Run: headless pygame with SDL's dummy video driver; simulated clock (each Clock.tick advances the game by its frame time, no real sleeping); random seed 0; keys injected as events and as key.get_pressed() state; no mouse input.
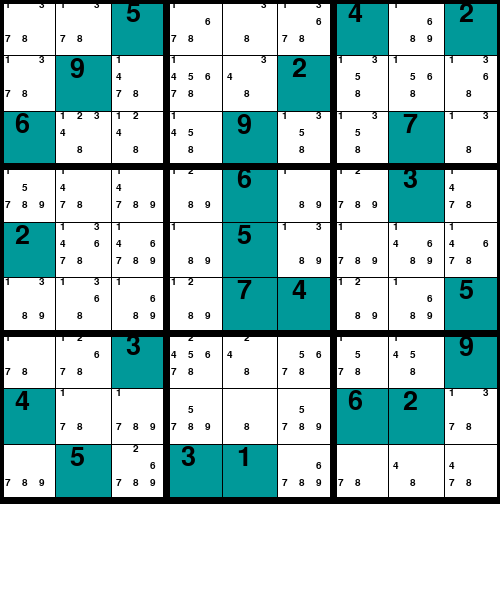
Frame 1 of 4 · flips 1–60 · no input
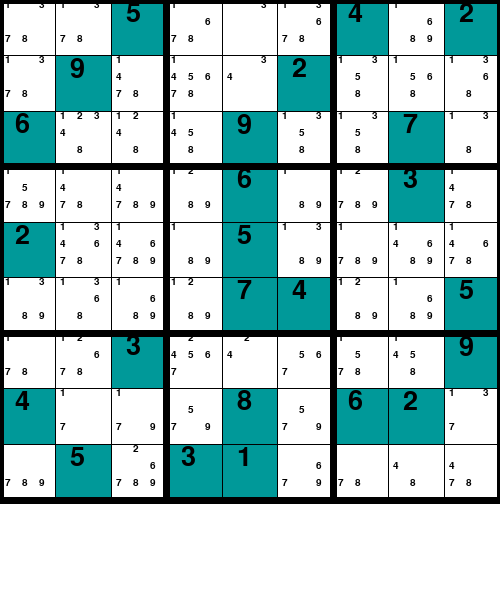
Frame 2 of 4 · flips 61–180 · tapped SPACE, RETURN · held RIGHT (→), D
Frame 3 of 4 · flips 181–300 · held DOWN (↓), S · screen unchanged from frame 2, image omitted
Frame 4 of 4 · flips 301–420 · held LEFT (←), A, UP (↑), W · screen unchanged from frame 3, image omitted

The pygame program that drew these frames:

import pygame as pg
# https://www.geeksforgeeks.org/building-and-visualizing-sudoku-game-using-pygame/
import sys
import copy
import random as rng

screen = pg.display.set_mode([500, 600])
pg.display.set_caption('Sudoku')
pg.font.init()
font1 = pg.font.SysFont("comicsans", 40)
font2 = pg.font.SysFont("comicsans", 15)

dif = 500 / 9

# o = [0, 0, 0, 0, 0, 0, 0, 0, 0]
p = [1, 2, 3, 4, 5, 6, 7, 8, 9]
# grid = [o.copy()].copy()*9

# grid = [[0, 0, 0,  0, 0, 0,  0, 0, 0],
# 		[0, 0, 0,  0, 0, 0,  0, 0, 0],
# 		[0, 0, 0,  0, 0, 0,  0, 0, 0],

# 		[0, 0, 0,  0, 0, 0,  0, 0, 0],
# 		[0, 0, 0,  0, 0, 0,  0, 0, 0],
# 		[0, 0, 0,  0, 0, 0,  0, 0, 0],

# 		[0, 0, 0,  0, 0, 0,  0, 0, 0],
# 		[0, 0, 0,  0, 0, 0,  0, 0, 0],
# 		[0, 0, 0,  0, 0, 0,  0, 0, 0]]
# grid = [[0, 3, 0,  1, 0, 5,  0, 9, 0],
# 		[0, 0, 7,  0, 0, 0,  8, 0, 0],
# 		[0, 0, 0,  0, 6, 0,  0, 0, 0],

# 		[0, 1, 0,  2, 0, 3,  0, 5, 0],
# 		[0, 0, 0,  0, 0, 4,  0, 0, 0],
# 		[5, 0, 0,  0, 0, 0,  0, 0, 9],

# 		[0, 6, 0,  0, 9, 0,  0, 0, 0],
# 		[0, 0, 0,  0, 4, 0,  0, 2, 0],
# 		[0, 0, 3,  6, 0, 2,  0, 0, 7]]


def  randomize_grid():
	grid = [[rng.randint(1, 9) if rng.random() < 0.5 else 0 for j in range(9)] for i in range(9)]

	# Delete all illegal entrees
	for j in range(9):
		for i in range(9):
			v = grid[j][i]
			if v == 0:
				continue

			# Row rule
			for x in range(9):
				if grid[j][x] == v and x != i:
					grid[j][x] = 0

			# Column rule
			for y in range(9):
				if grid[y][i] == v and y != j:
					grid[y][i] = 0

			# Box rule
			it, jt = (i // 3, j // 3)
			for y in range(jt * 3, jt * 3 + 3):
				for x in range(it * 3, it * 3 + 3):
					if grid[y][x] == v and (y != j and x != i):
						grid[y][x] = 0

	return grid

def init():
	# Returns potentials given grid, visits to current state, empty stack, and complete state

	grid = randomize_grid()

	P = [[p.copy() for j in range(9)] for i in range(9)]

	# Replace starting cells
	for y in range(len(P)):
		for x in range(len(P[0])):
			if grid[y][x]:
				P[y][x] = grid[y][x]

	# Row rule
	for y in range(len(P)):
		rem = []
		for x in range(len(P[y])):
			k = P[y][x]
			if isinstance(k, int):
				rem.append(k)
		for x in range(len(P[y])):
			if isinstance(P[y][x], int):
				continue
			P[y][x] = [n for n in P[y][x] if n not in rem]

	# Column rule
	for x in range(len(P[0])):
		rem = []
		for y in range(len(P)):
			if isinstance(P[y][x], int):
				rem.append(P[y][x])
		for y in range(len(P)):
			if isinstance(P[y][x], int):
				continue
			P[y][x] = [n for n in P[y][x] if n not in rem]

	# Box rule
	for it in range(3):
		for jt in range(3):
			rem = []
			for y in range(jt * 3, jt * 3 + 3):
				for x in range(it * 3, it * 3 + 3):
					if isinstance(P[y][x], int):
						rem.append(P[y][x])
			for y in range(jt * 3, jt * 3 + 3):
				for x in range(it * 3, it * 3 + 3):
					if isinstance(P[y][x], int):
						continue
					P[y][x] = [n for n in P[y][x] if n not in rem]

	return P

def draw(P):
    screen.fill((255, 255, 255))
    # Draw the lines
        
    for i in range(9):
        for j in range(9):
            if isinstance(P[j][i], int):
 
                # Fill blue color in already numbered grid
                pg.draw.rect(screen, (0, 153, 153), (i * dif, j * dif, dif + 1, dif + 1))
 
                # Fill grid with default numbers specified
                text1 = font1.render(str(P[j][i]), 1, (0, 0, 0))
                screen.blit(text1, (i * dif + 15, j * dif))
            
            else:
            	# Fill grid with potential numbers
            	for p in P[j][i]:
	                txt = font2.render(str(p), 1, (0, 0, 0))
	                x = 17 * ((p % 3 + 2) % 3) + 5
	                y = 17 * (p // 3.1)
	                screen.blit(txt, (i * dif + x, j * dif + y))


    # Draw lines horizontally and vertically to form grid          
    for i in range(10):
        if i % 3 == 0 :
            thick = 7
        else:
            thick = 1
        pg.draw.line(screen, (0, 0, 0), (0, i * dif), (500, i * dif), thick)
        pg.draw.line(screen, (0, 0, 0), (i * dif, 0), (i * dif, 500), thick)
    pg.display.flip()

def find_next(P, potential_count: int = 1) -> tuple:
	# Returns coords of next cell

	for j in range(9):
		for i in range(9):
			if isinstance(P[j][i], list) and len(P[j][i]) == potential_count:
				return (i, j)
	return (-1, -1)

def is_complete(P):
	# Iterate over each cell and check type == list
	for j in range(9):
		for i in range(9):
			if isinstance(P[j][i], list):
				return False
	return True

def collapse(P, x, y):
	# Updates potential placements following the three rules
	# Returns P' or False if invalid
	v = P[y][x] 

	# Row rule
	for i in range(len(P[0])):
		if isinstance(P[y][i], int) or v not in P[y][i]:
			continue
		
		P[y][i].remove(v)
		if len(P[y][i]) == 0:
			return False

	# Column rule
	for j in range(len(P)):
		if isinstance(P[j][x], int) or v not in P[j][x]:
			continue
		
		P[j][x].remove(v)
		if len(P[j][x]) == 0:
			return False

	# Box rule
	it, jt = (x // 3, y // 3)
	for j in range(jt * 3, jt * 3 + 3):
		for i in range(it * 3, it * 3 + 3):
			if isinstance(P[j][i], int) or v not in P[j][i]:
				continue
			
			P[j][i].remove(v)
			if len(P[j][i]) == 0:
				return False
	return P

kek = 0
def solve(P):
	global kek
	# Actualize certain potentials but return if this leads to invalid grid
	P_prime = copy.deepcopy(P)
	x, y = find_next(P)
	while x != -1:
		P_prime[y][x] = P_prime[y][x][0]
		P_prime = collapse(P_prime, x, y)
		if not P_prime:
			return False

		if show:
			process_input(P_prime)

		x, y = find_next(P_prime)

	# Continue with collapsed grid
	P = P_prime

	# Determine if complete
	if is_complete(P):
		kek += 1
		print(kek)
		if kek == 2:
			return True
		return False

	
	# Recursively make a decision over the cell with the least potential

	# Iterate until cell with least potential is found
	x = -1
	i = 1
	while x == -1:
		i += 1
		assert(i < 10)
		
		x, y = find_next(P, i)
		
	# Recursively call solve over possible decisions
	p = P[y][x].copy()
	for v in p:
		# Make tentative assignment
		P[y][x] = v

		# Collapse choice
		P_prime = copy.deepcopy(P)
		P_prime = collapse(P_prime, x, y)

		if show:
			process_input(P_prime)

		# Return if success
		if(solve(P_prime)):
			return True

		# Else fail, and try again
		P[y][x] = p

	# Trigger backtracking
	return False

def process_input(P = None):
	if t and P:
		clock.tick(t)
		draw(P)
		return
	while True:
		event = pg.event.wait()

		if event.type == pg.QUIT:
			pg.quit()
			sys.exit()

		elif event.type == pg.KEYDOWN:
			if event.key == pg.K_ESCAPE:
				pg.quit()
				sys.exit()
			if event.key == pg.K_SPACE and P:
				draw(P)
				print("continue")
				return

				# global done
				# if not done:
				# 	done = step()
				# 	draw()
				# else:
				# 	print("BOARD IS COMPLETE")
			if event.key == pg.K_r:
				P = init()
				global kek
				kek = 0
				draw(P)
				print("reset")
				solve(P)

P = init()
draw(P)
clock = pg.time.Clock()
pg.event.clear()
t = 0
show = True

solve(P)
while True:
	process_input()
    
